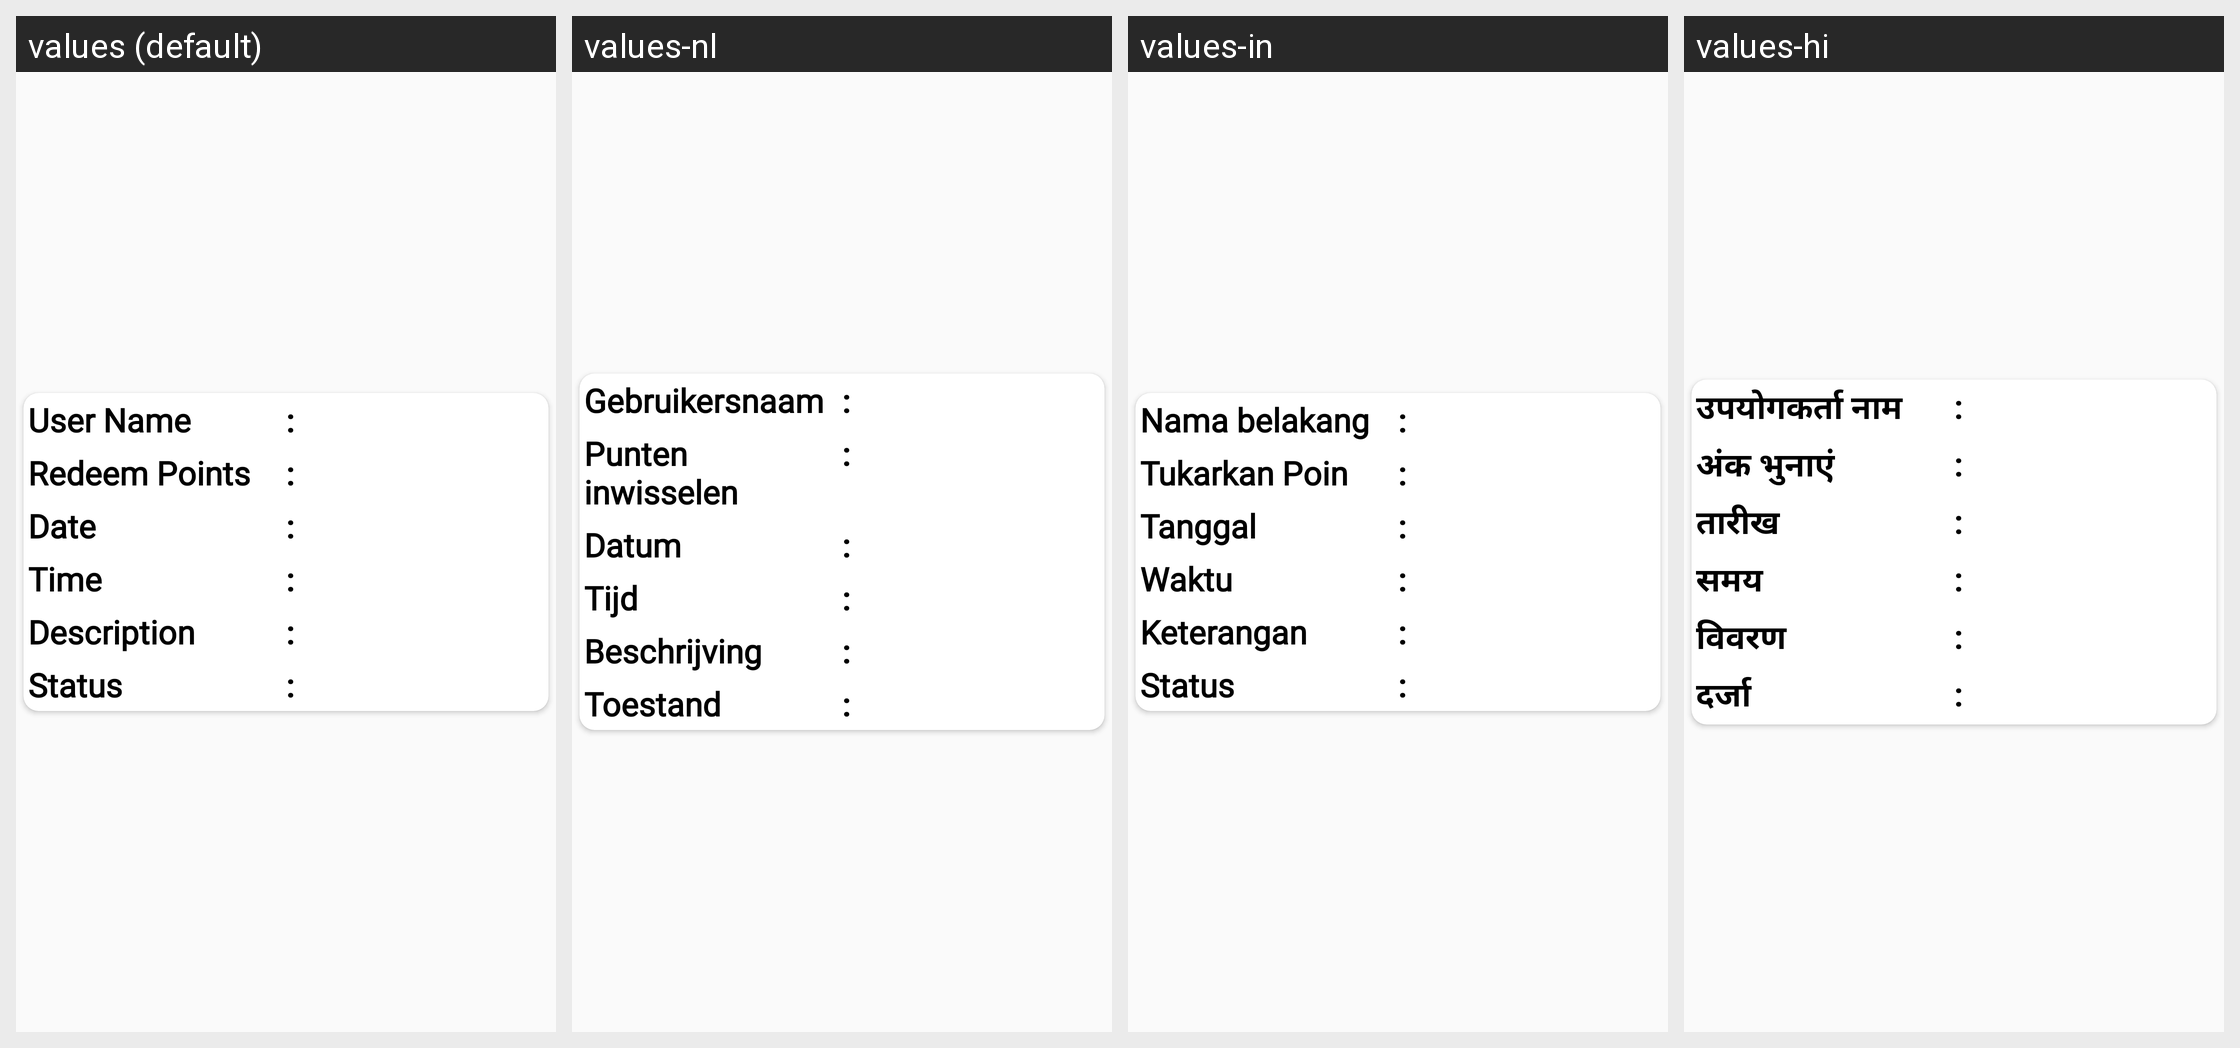

The same Android screen rendered under several of its app's locales, left to right. List the strings drawn on it with the default value and each locale's translation.
Android screen res/layout/rewards_layut.xml rendered under 4 locales, left to right: values (default), values-nl, values-in, values-hi. Device: Nexus 5 (rendered at 1080×1920; each locale shown at half size, 540×960, under a caption strip naming it); theme Theme.CallisDairy.
Other locales in the repository, not shown: values-bn, values-de, values-enm, values-es, values-fr, values-it, values-kn, values-phi, values-pl, values-pt, values-ro, values-ru, values-ta, values-tr, values-vi, values-zh.
Strings drawn on this screen, with the default value and each locale's value (text and hints the layout hard-codes, and strings that could not be matched under every locale, appear in the picture but are not listed):

user_name
  values: User Name
  values-nl: Gebruikersnaam
  values-in: Nama belakang
  values-hi: उपयोगकर्ता नाम

redeem_points
  values: Redeem Points
  values-nl: Punten inwisselen
  values-in: Tukarkan Poin
  values-hi: अंक भुनाएं

date_reward
  values: Date
  values-nl: Datum
  values-in: Tanggal
  values-hi: तारीख

time
  values: Time
  values-nl: Tijd
  values-in: Waktu
  values-hi: समय

description
  values: Description
  values-nl: Beschrijving
  values-in: Keterangan
  values-hi: विवरण

status
  values: Status
  values-nl: Toestand
  values-in: Status
  values-hi: दर्जा
